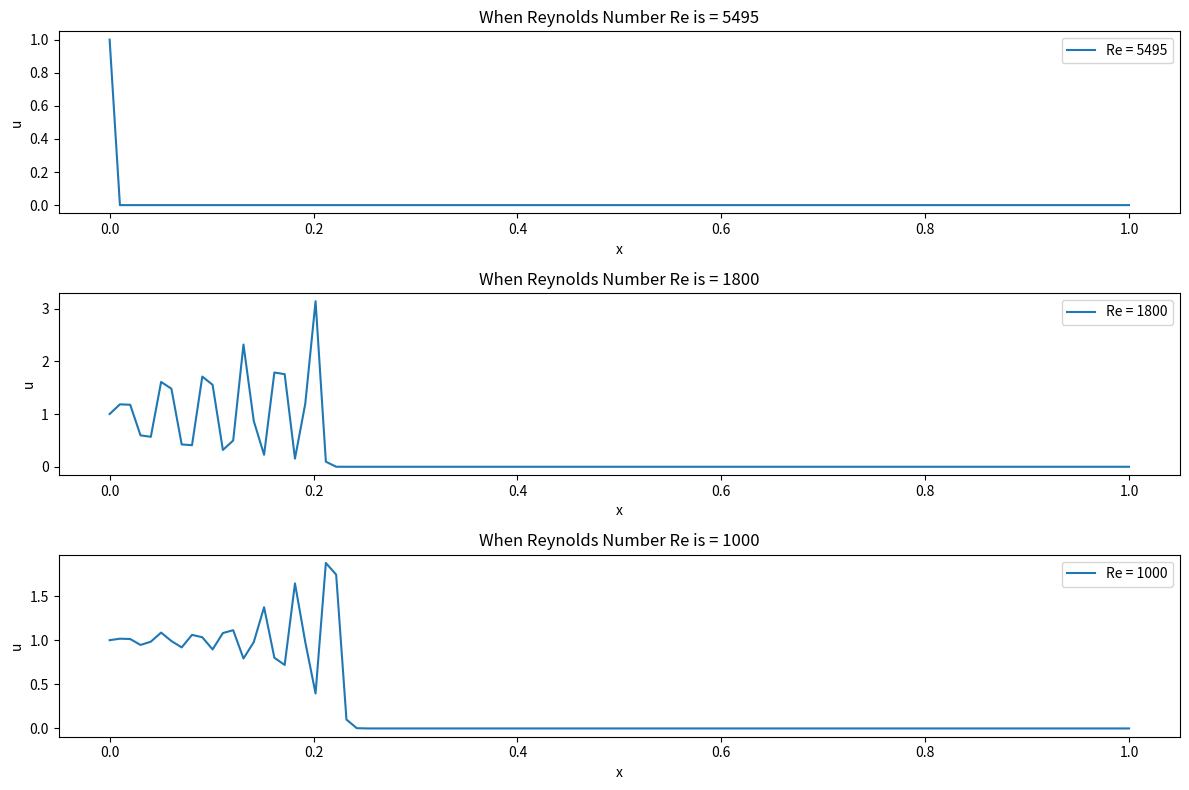

Write Python code to recreate this figure.
import numpy as np
import matplotlib.pyplot as plt

N = 100  
M = 5000  
L = 1.0  
dx = L / (N - 1)  
dt = 0.0001  
Reynolds_numbers = [5495, 1800, 1000]  

x = np.linspace(0, L, N)  
u_solutions = []

u_initial = np.zeros(N)
u_initial[0] = 1.0  
u_solutions.append(u_initial.copy())

def scheme(u_prev, dx, dt, Re):
    u_next = u_prev.copy()
    for i in range(1, N - 1):
        u_next[i] = u_prev[i] - (u_prev[i] * dt / (2 * dx)) * (u_prev[i + 1] - u_prev[i - 1]) \
                    + (dt / Re) * ((u_prev[i + 1] - 2 * u_prev[i] + u_prev[i - 1]) / (dx ** 2))
    return u_next

for Re in Reynolds_numbers:
    u = u_initial.copy()
    for m in range(M):
        u = scheme(u, dx, dt, Re)
        if m > 0 and np.max(np.abs(u - u_solutions[-1])) < 1e-6:
            break
    u_solutions.append(u)

plt.figure(figsize=(12, 8))
for i, Re in enumerate(Reynolds_numbers):
    plt.subplot(3, 1, i + 1)
    plt.plot(x, u_solutions[i], label=f'Re = {Re}')
    plt.xlabel('x')
    plt.ylabel('u')
    plt.legend()
    plt.title(f'When Reynolds Number Re is = {Re}')

plt.tight_layout()
plt.show()
